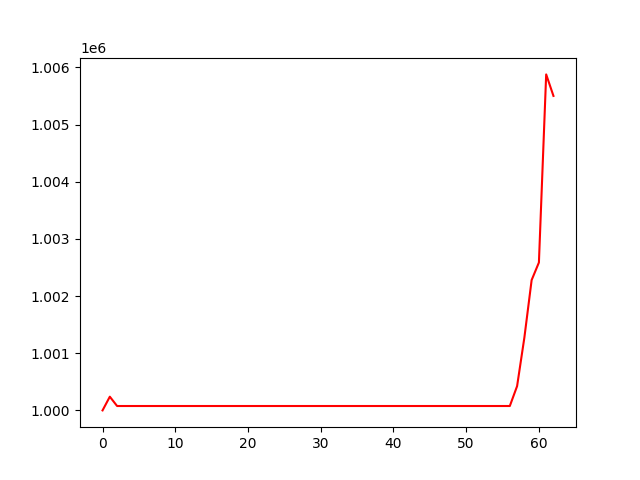

Source data for this figure (header and first rows):
, 0
0, 1000000
1, 1000240
2, 1000077
3, 1000077
4, 1000077
5, 1000077
6, 1000077
7, 1000077
8, 1000077
9, 1000077
10, 1000077
11, 1000077
12, 1000077
13, 1000077
14, 1000077
15, 1000077
16, 1000077
17, 1000077
18, 1000077
19, 1000077
20, 1000077
21, 1000077
22, 1000077
23, 1000077
24, 1000077
25, 1000077
26, 1000077
27, 1000077
28, 1000077
29, 1000077
30, 1000077
31, 1000077
32, 1000077
33, 1000077
34, 1000077
35, 1000077
36, 1000077
37, 1000077
38, 1000077
39, 1000077
40, 1000077
41, 1000077
42, 1000077
43, 1000077
44, 1000077
45, 1000077
46, 1000077
47, 1000077
48, 1000077
49, 1000077
50, 1000077
51, 1000077
52, 1000077
53, 1000077
54, 1000077
55, 1000077
56, 1000077
57, 1000424
58, 1001272
59, 1002280
... 3 more rows
